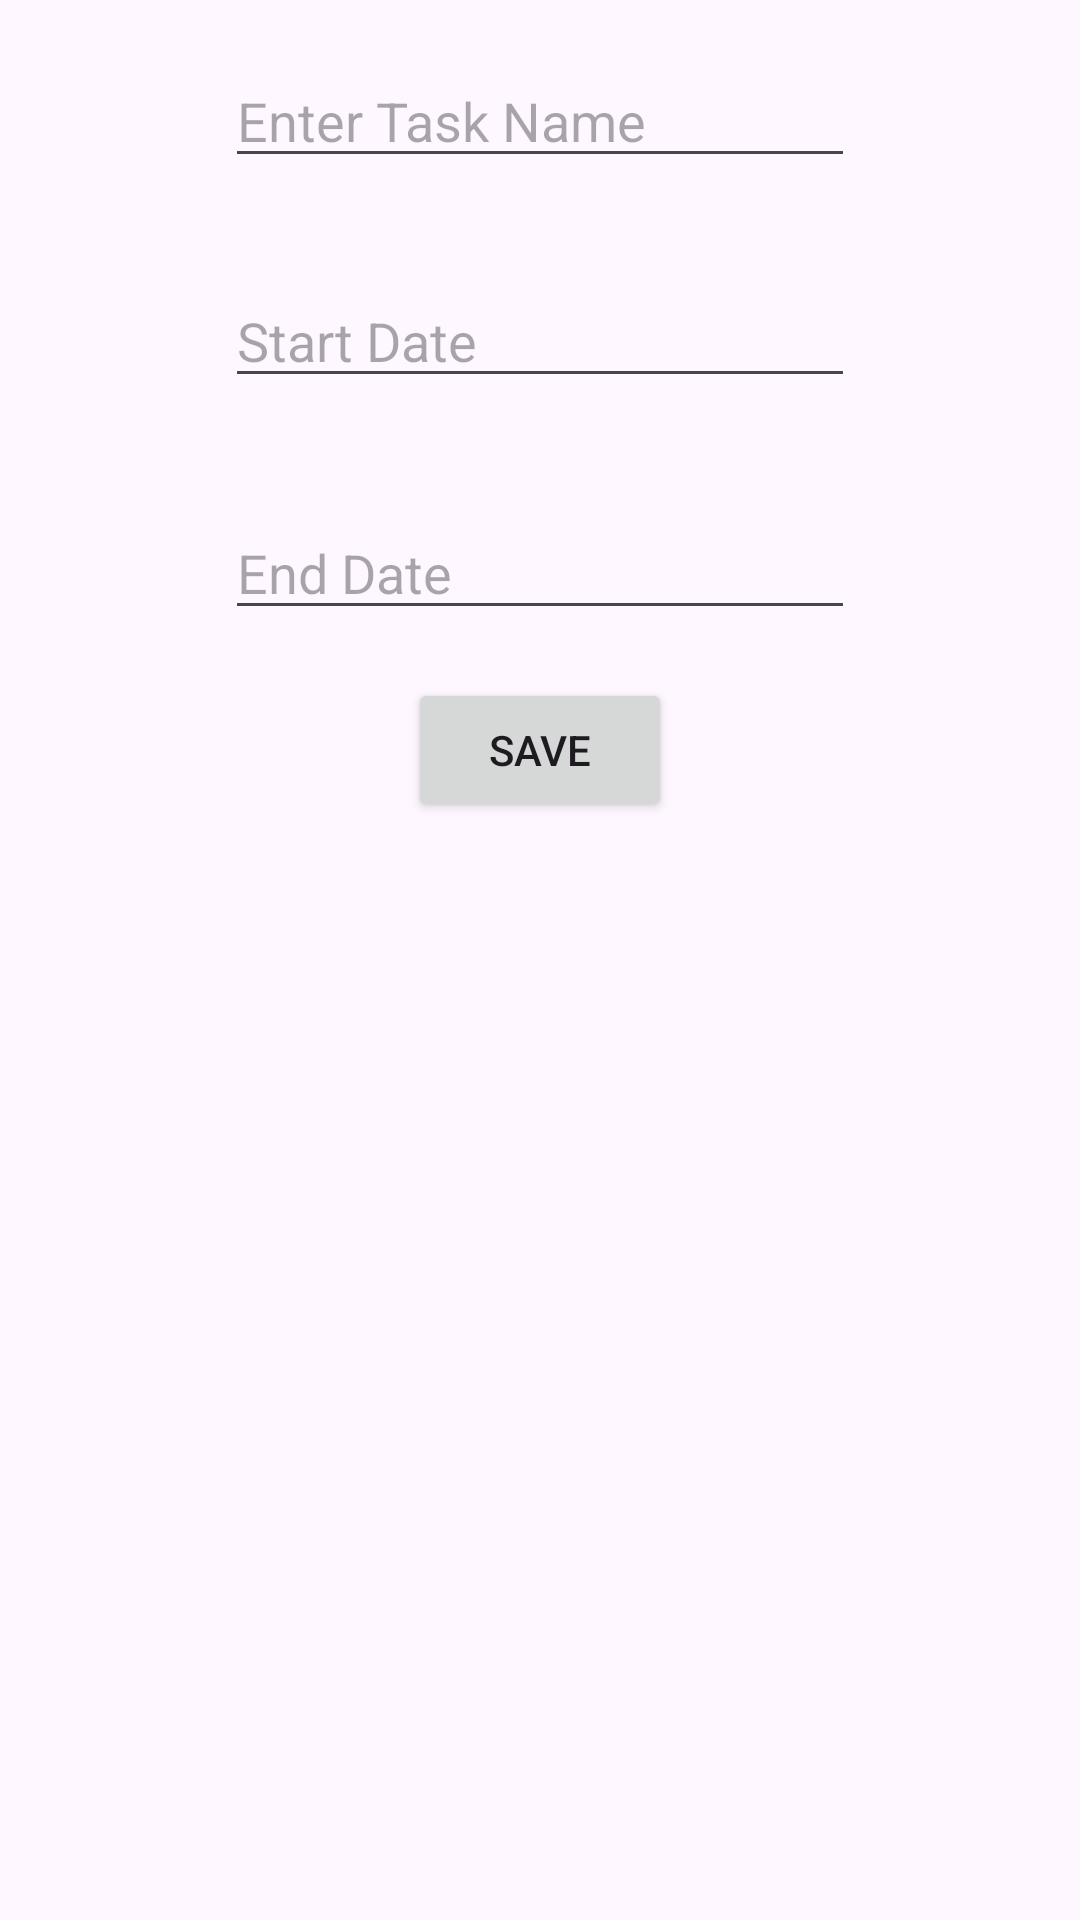

This screen was rendered from an Android layout file. Write that file and the resources it references.
<!-- AndroidManifest.xml: application theme Theme.TaskVault -->
<!-- res/layout/add_task_layout.xml -->
<?xml version="1.0" encoding="utf-8"?>
<LinearLayout xmlns:android="http://schemas.android.com/apk/res/android"
    xmlns:app="http://schemas.android.com/apk/res-auto"
    xmlns:tools="http://schemas.android.com/tools"
    android:layout_width="match_parent"
    android:layout_height="match_parent"
    android:gravity="center_horizontal"
    android:orientation="vertical">


    <EditText
        android:id="@+id/task_name"
        android:layout_width="wrap_content"
        android:layout_height="wrap_content"
        android:layout_marginTop="18dp"
        android:ems="10"
        android:inputType="text"
        android:hint="Enter Task Name"
        app:layout_constraintTop_toTopOf="parent"
        tools:layout_editor_absoluteX="100dp" />

    <EditText
        android:id="@+id/startDate"
        android:layout_width="wrap_content"
        android:layout_height="wrap_content"
        android:layout_marginTop="32dp"
        android:ems="10"
        android:focusable="false"
        android:clickable="true"
        android:inputType="none"
        android:hint="Start Date"
        app:layout_constraintTop_toBottomOf="@+id/editTextText"
        tools:layout_editor_absoluteX="100dp" />

    <EditText
        android:id="@+id/endDate"
        android:layout_width="wrap_content"
        android:layout_height="wrap_content"
        android:layout_marginTop="36dp"
        android:ems="10"
        android:focusable="false"
        android:inputType="none"
        android:clickable="true"
        android:hint="End Date"
         />

    <Button
        android:id="@+id/button"
        android:layout_width="wrap_content"
        android:layout_height="wrap_content"
        android:layout_marginTop="16dp"
        android:text="SAVE" />

</LinearLayout>
<!-- resources referenced by this layout -->
<resources>
  <style name="Theme.TaskVault" parent="Base.Theme.TaskVault" />
  <style name="Base.Theme.TaskVault" parent="Theme.Material3.DayNight">
          
          
      </style>
</resources>
